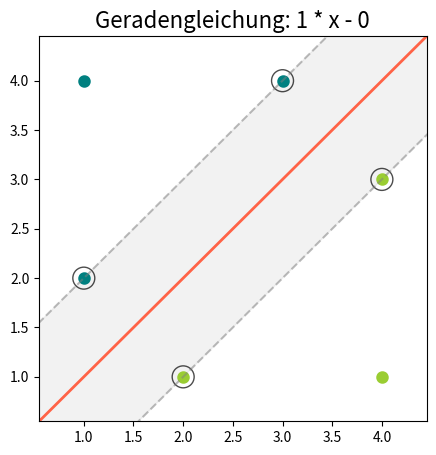

Python code for this plot:
import numpy as np
import matplotlib.pyplot as plt
import pprint


def gerade(w, x, b):
    res = w * x - b
    return res


def visualize(w, b, punkte, naechste_punkte, abstand):
    # Punkte: Matrix: Zeilen für einzelnen Punkt: Erste Zahl für x, zweite für y, dritte für Seite der Gerade → Farbe
    # nächste Punkte: Aufbau wie punkte; enthält nur Punkte, die geringsten Abstand zur Gerade haben;
    # (nä. Punkte auch in punkte)
    # abstand: Abstand von der Gerade zu den Punkten die am nächsten an der Gerade liegen

    # Unterscheidung in Punkte in links und rechts für Farbgebung
    punkte_links = [x for idx, x in enumerate(punkte) if punkte[idx][2] == 1]
    punkte_rechts = [x for idx, x in enumerate(punkte) if punkte[idx][2] == -1]
    pprint.pprint("punkte_links " + str(punkte_links))
    pprint.pprint("punkte_rechts " + str(punkte_rechts))
    # Berechnung von Grenzwerten für die Darstellung von Achsen
    min_y = min(min(i[1] for i in punkte_links), min(i[1] for i in punkte_rechts))
    max_y = max(max(i[1] for i in punkte_links), max(i[1] for i in punkte_rechts))
    # Hinzufügen von Abstandsrändern als Anteil von der Gesamtlänge (15 % auf beiden Seiten)
    print("min_y {}".format(min_y))
    print("max_y {}".format(max_y))
    y_dif = max_y - min_y
    min_y = min_y - (y_dif * 3/20)
    max_y = max_y + (y_dif * 3/20)
    # for i in punkte_links:
    #     print(i[0])
    # print("\n")
    # for i in punkte_rechts:
    #     print(i[0])
    # print("\n")
    print("min_y {}".format(min_y))
    print("max_y {}".format(max_y))
    print("\n")

    min_x = min(min(i[0] for i in punkte_links), min(i[0] for i in punkte_rechts))
    max_x = max(max(i[0] for i in punkte_links), max(i[0] for i in punkte_rechts))
    print("min_x {}".format(min_x))
    print("max_x {}".format(max_x))
    x_dif = max_x - min_x  # Punkte_Linien_Dicke
    min_x = min_x - (x_dif * 3/20)
    max_x = max_x + (x_dif * 3/20)
    print("min_x {}".format(min_x))
    print("max_x {}".format(max_x))
    # y_dif = max_y - min_y  (wird mehr nicht gebraucht)
    x_dif = max_x - min_x  # Punkte_Linien_Dicke

    # Ploten der Punkte und der Geraden
    plt.figure(figsize=(5, 5))
    x = np.arange(min_x-2, max_x+3)
    vgerade = np.vectorize(gerade)
    # plt.plot(x, vgerade(w, x, b), color='tomato', linewidth=max(x_dif-5, 2))  # Teilgerade
    plt.plot(x, vgerade(w, x, b), color='tomato', linewidth=2)  # Teilgerade
    print("x_dif: {}".format(x_dif))
    plt.plot(x, vgerade(w, x, b+abstand), color='grey', linestyle='--', alpha=0.5)  # linke Grenzgerade
    plt.plot(x, vgerade(w, x, b-abstand), color='grey', linestyle='--', alpha=0.5)  # rechte Grenzgerade
    plt.fill_between(vgerade(w, x, b), vgerade(w, x, b+abstand), vgerade(w, x, b-abstand), edgecolor='none',
                     color='grey', alpha=0.1)  # Fläche zwischen Geraden, Argumente: linke, mittel und rechte Gerade

    # Plotten der Punkte aus der jeweiligen Liste in der einer gewählten Farbe
    # Hervorhebung der am naechsten an der Gerade liegenden Punkte mit einem Kreis
    for x in naechste_punkte:
        plt.scatter(x[0], x[1], color='none', s=250, edgecolors='black', alpha=0.7)
    for x in punkte_links:
        plt.scatter(x[0], x[1], color='teal', linewidth=3)
    for x in punkte_rechts:
        plt.scatter(x[0], x[1], color='yellowgreen', linewidth=3)
    # plt.scatter(punkte_rechts)
    # # for punkt in punkte:
    # plt.figure(figsize=(x_dif, x_dif))
    print(min(min_x, min_y))
    plt.title(label='Geradengleichung: {} * x - {}'.format(w, b), size=16)
    plt.xlim([min(min_x, min_y), max(max_x, max_y)])
    # plt.xlim(0, max(max_x, max_y))
    print(plt.xlim())
    plt.ylim(min(min_x, min_y), max(max_x, max_y))
    # plt.axis('equal')

    plt.show()


punkte = \
    [[2.0, 1.0, -1],
     [4.0, 1.0, -1],
     [4.0, 3.0, -1],
     [1.0, 2.0, 1],
     [1.0, 4.0, 1],
     [3.0, 4.0, 1]]

punkte2 = \
    [[20.0, 10.0, -1],
     [40.0, 10.0, -1],
     [40.0, 30.0, -1],
     [10.0, 20.0, 1],
     [10.0, 40.0, 1],
     [30.0, 40.0, 1]]

punkte3 = \
    [[200.0, 100.0, -1],
     [400.0, 100.0, -1],
     [400.0, 300.0, -1],
     [100.0, 200.0, 1],
     [100.0, 400.0, 1],
     [300.0, 400.0, 1]]

naechste_punkte = \
    [[2.0, 1.0, -1],
     [4.0, 3.0, -1],
     [1.0, 2.0, 1],
     [3.0, 4.0, 1]]

naechste_punkte3 = \
    [[200.0, 100.0, -1],
     [400.0, 300.0, -1],
     [100.0, 200.0, 1],
     [300.0, 400.0, 1]]

visualize(1, 0, punkte, naechste_punkte, 1)
